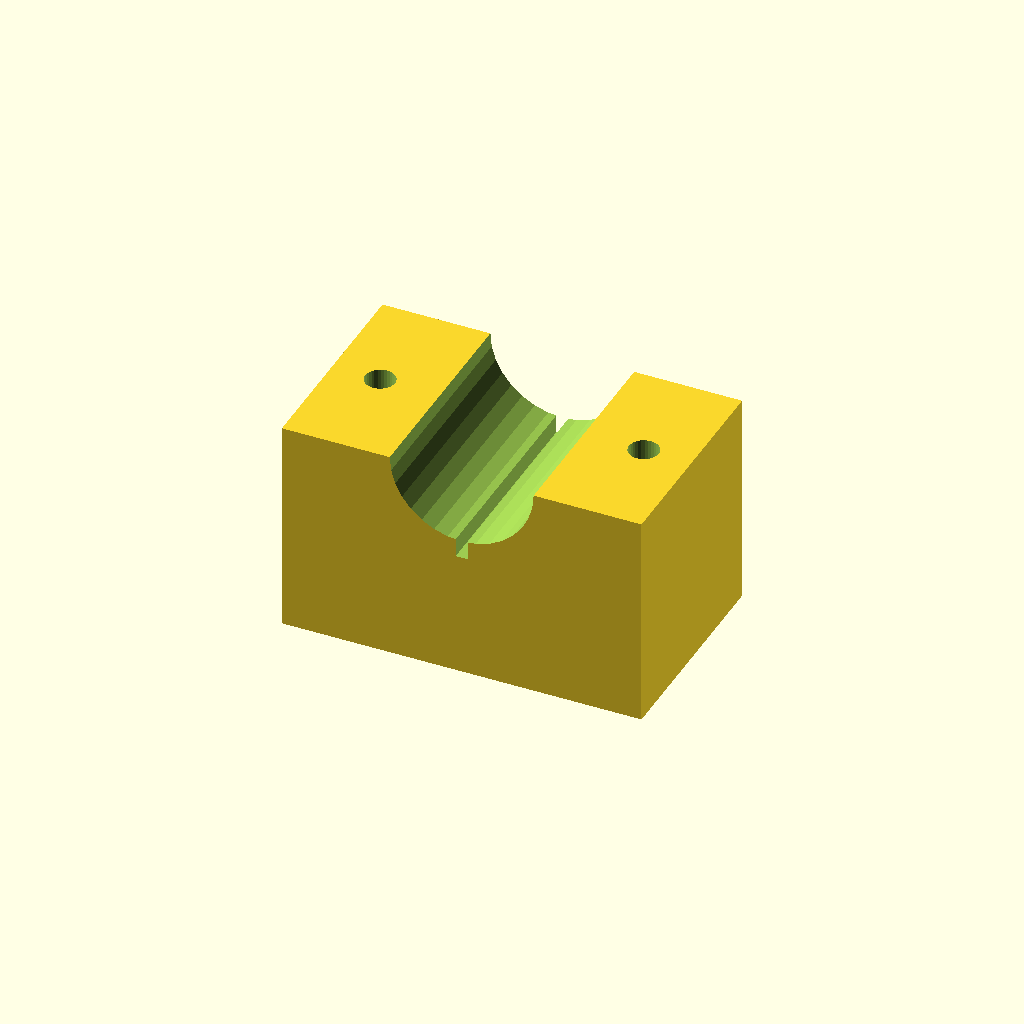
Cell 1 — every parameter at its default value.
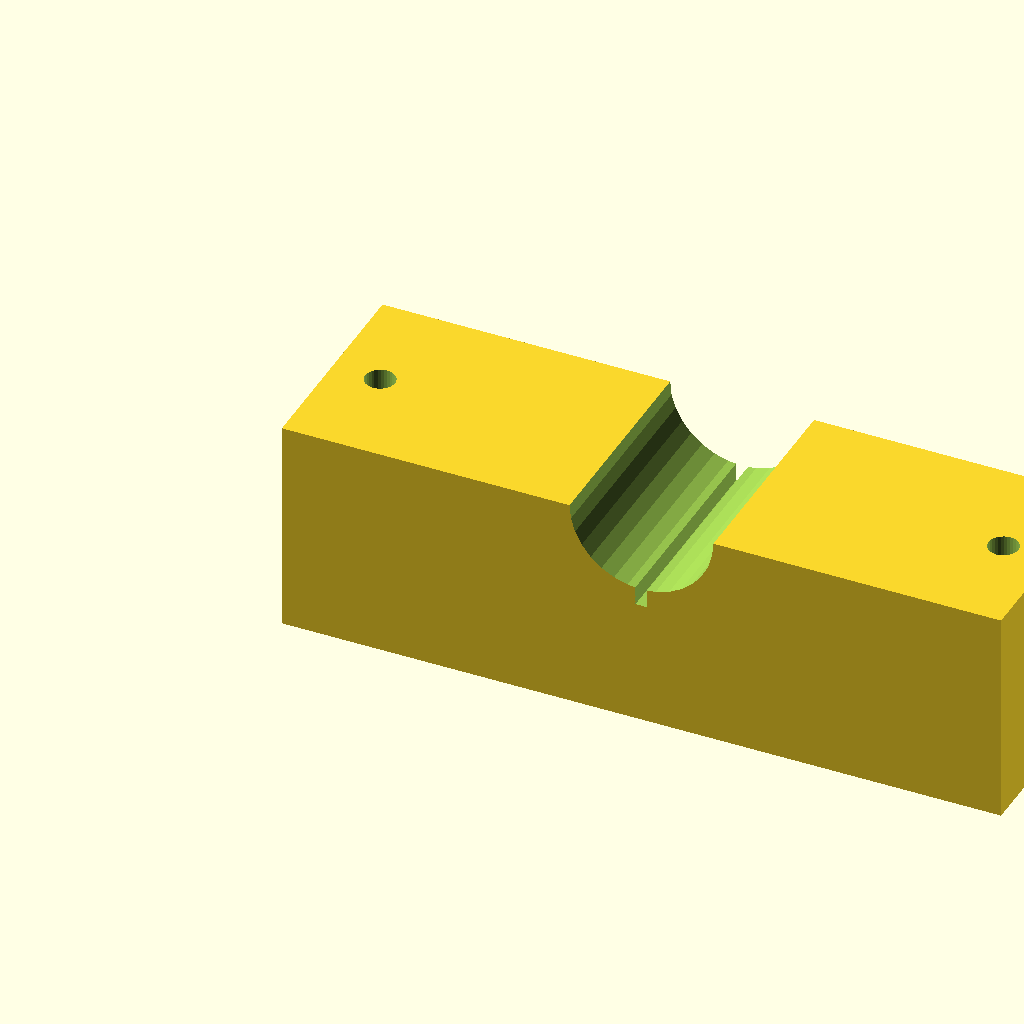
Cell 2: blk_l = 120 (everything else at default).
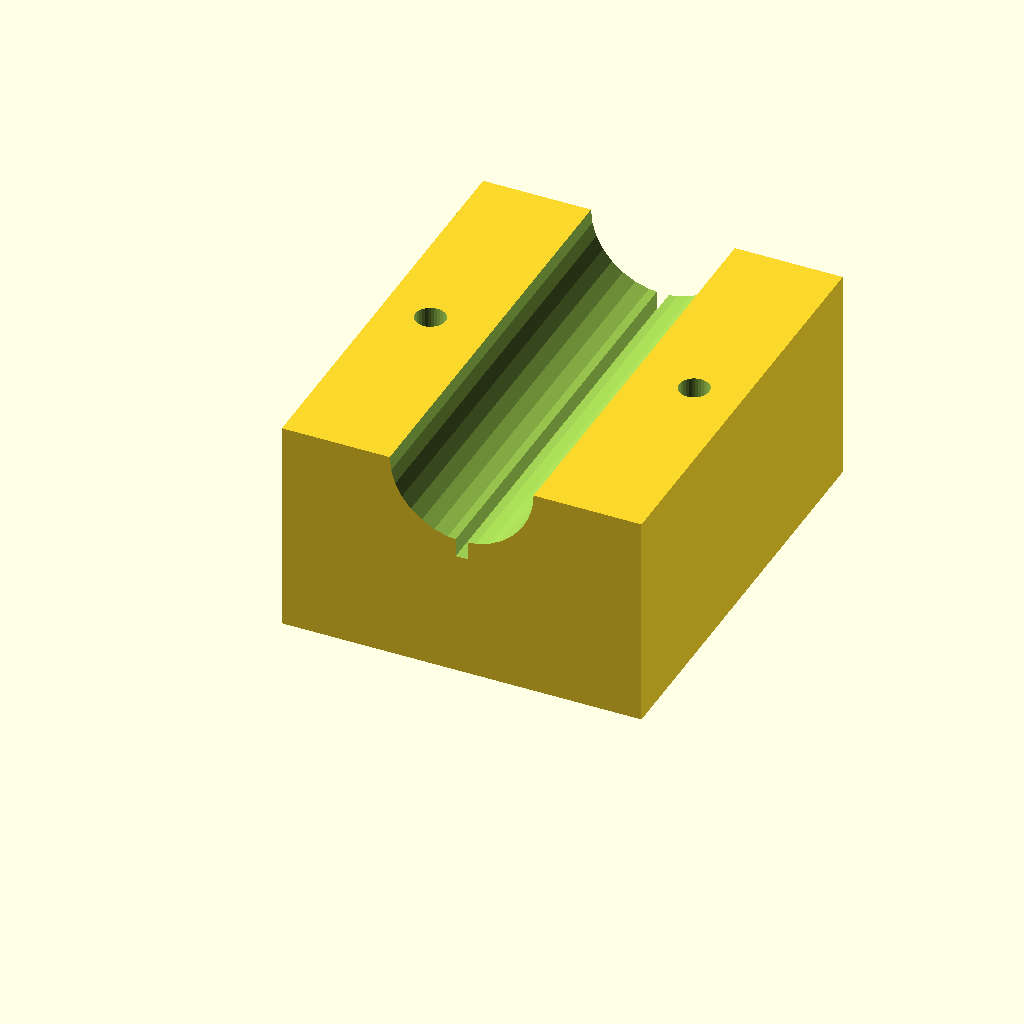
Cell 3: blk_w = 72 (everything else at default).
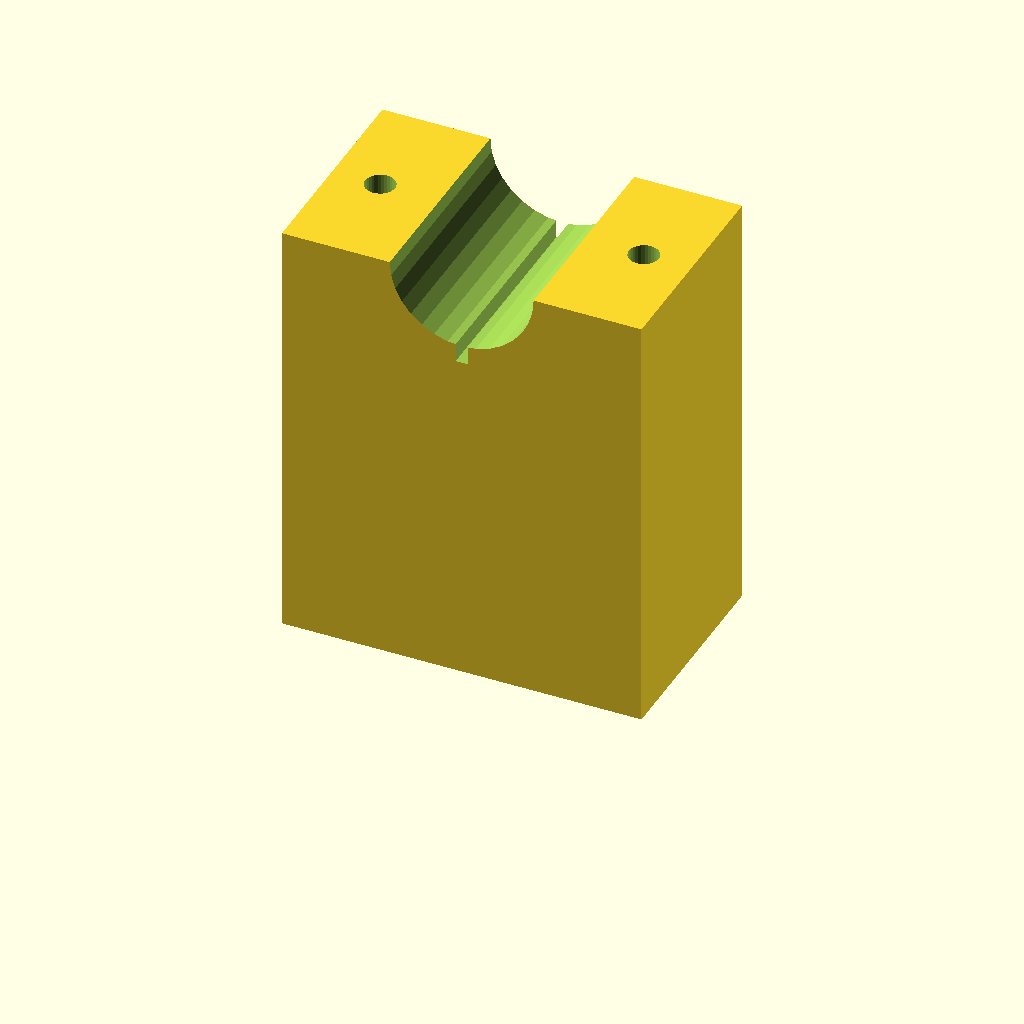
Cell 4: blk_h = 72 (everything else at default).
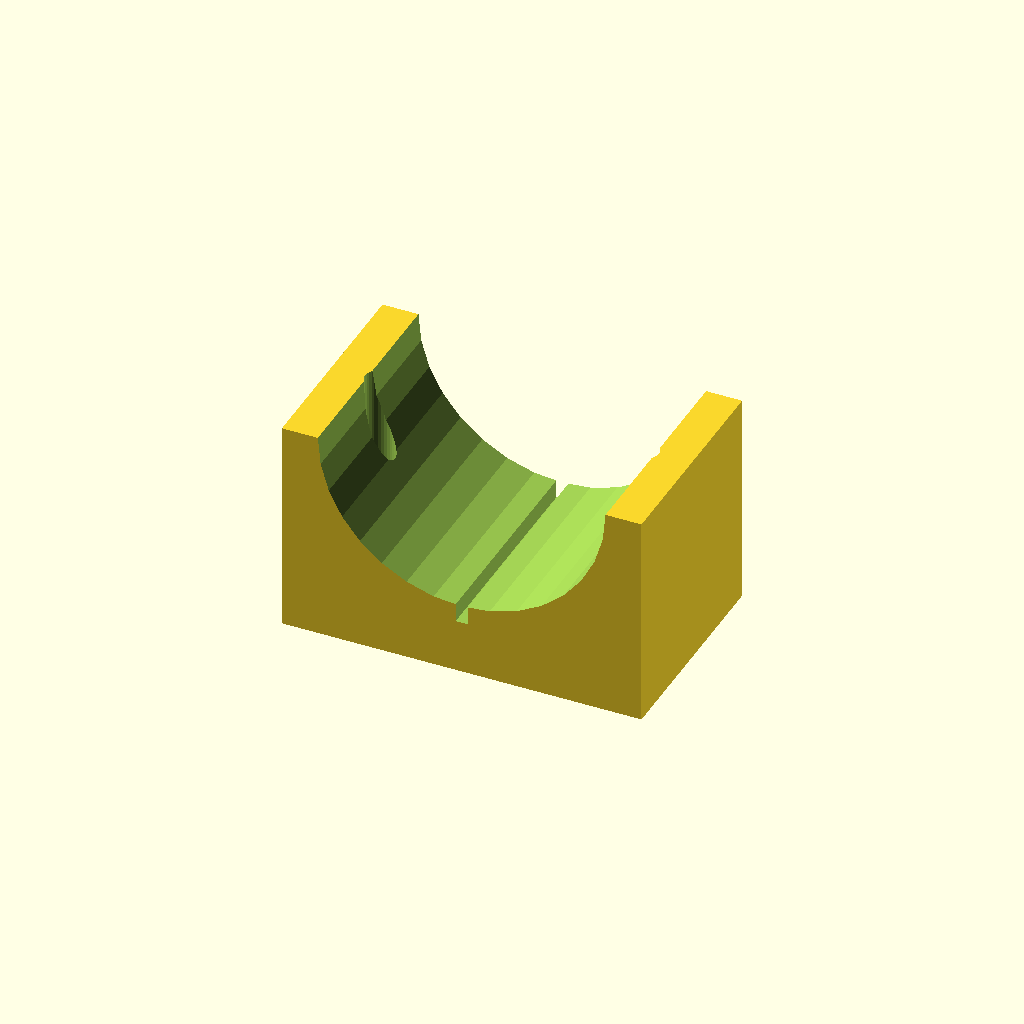
Cell 5 — clamp_r set to 24, the other parameters unchanged.
All cells are drawn from one camera (rotation 55°, 0°, 25°, orthographic, colour scheme Cornfield), so only the parameter changes between them.
The OpenSCAD source (optional_data/data/solid3/saddleclamp/part_0194.scad):
$fn = 32;

// ----------------------------------------------------------------------
// Saddle clamp: split shaft clamp
// ----------------------------------------------------------------------

// --- parameters (mm) ---
blk_l = 60;               // block length, X
blk_w = 36;               // block width, Y
blk_h = 36;               // block height
clamp_r = 12;             // shaft groove radius
hole_r = 2.5;             // bolt hole radius
hole_m = 8;               // bolt hole margin from the ends
saw_w = 2;                // saw kerf width

saw_depth = clamp_r + 3;  // saw kerf depth

difference() {
  cube([blk_l, blk_w, blk_h]);
  translate([blk_l / 2, -1, blk_h])
    rotate([-90, 0, 0])
      cylinder(h = blk_w + 2, r = clamp_r);
  for (sx = [0, 1])
    translate([sx ? blk_l - hole_m : hole_m, blk_w / 2, -1])
      cylinder(r = hole_r, h = blk_h + 2);
  translate([blk_l / 2 - saw_w / 2, -1, blk_h - saw_depth])
    cube([saw_w, blk_w + 2, saw_depth + 1]);
}
Customizer parameters (derived from the source; name, type, default, range or options):
blk_l: number, default 60
blk_w: number, default 36
blk_h: number, default 36
clamp_r: number, default 12
hole_r: number, default 2.5
hole_m: number, default 8
saw_w: number, default 2
